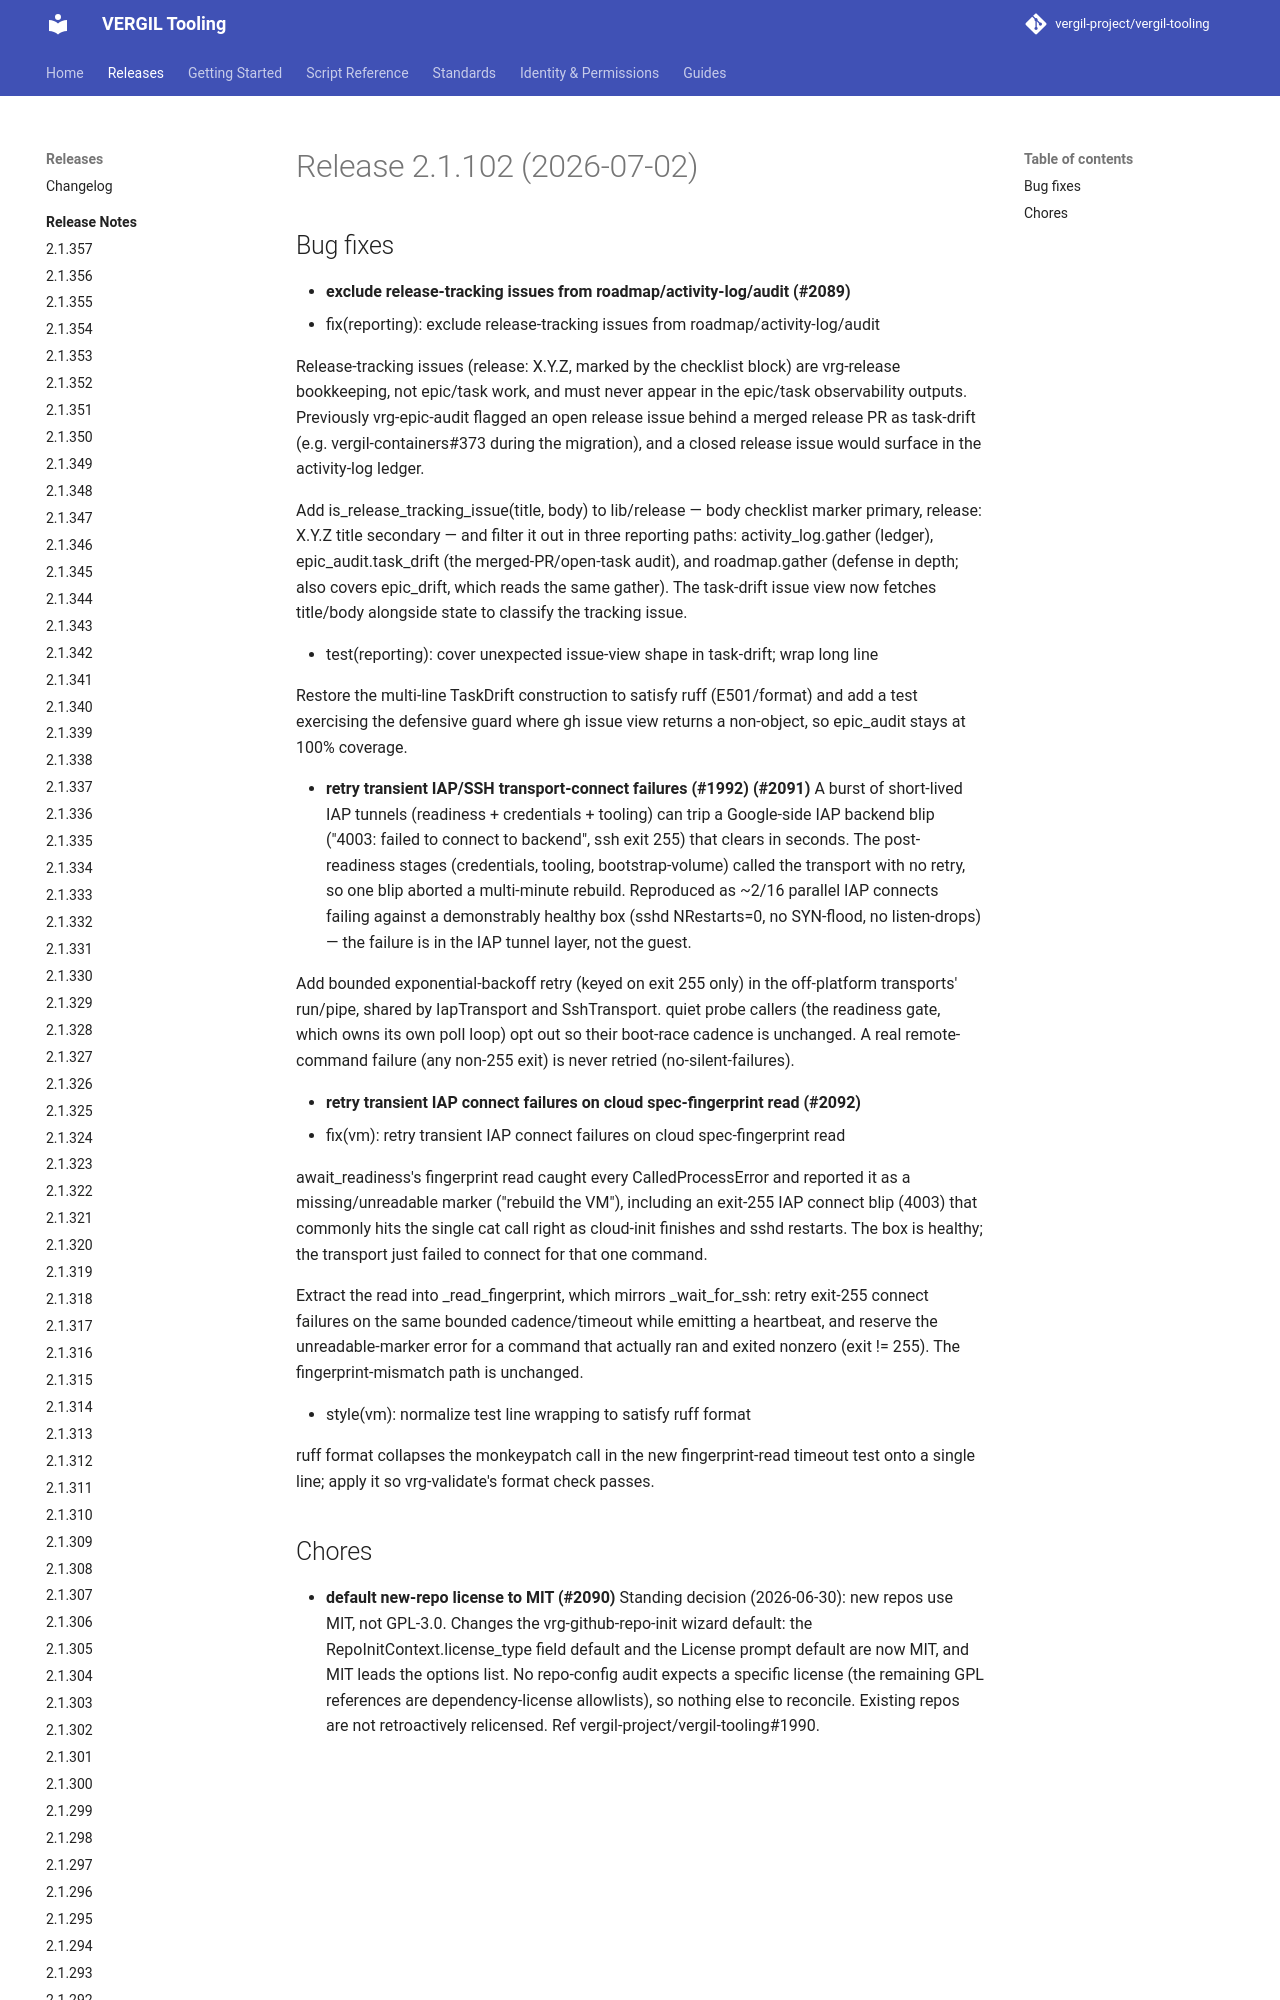

repository: vergil-project/vergil-tooling · page: 2.1/releases/v2.1.102/index.html · generator: mkdocs


# Release 2.1.102 (2026-07-02)

## Bug fixes

- **exclude release-tracking issues from roadmap/activity-log/audit (#2089)**
* fix(reporting): exclude release-tracking issues from roadmap/activity-log/audit
